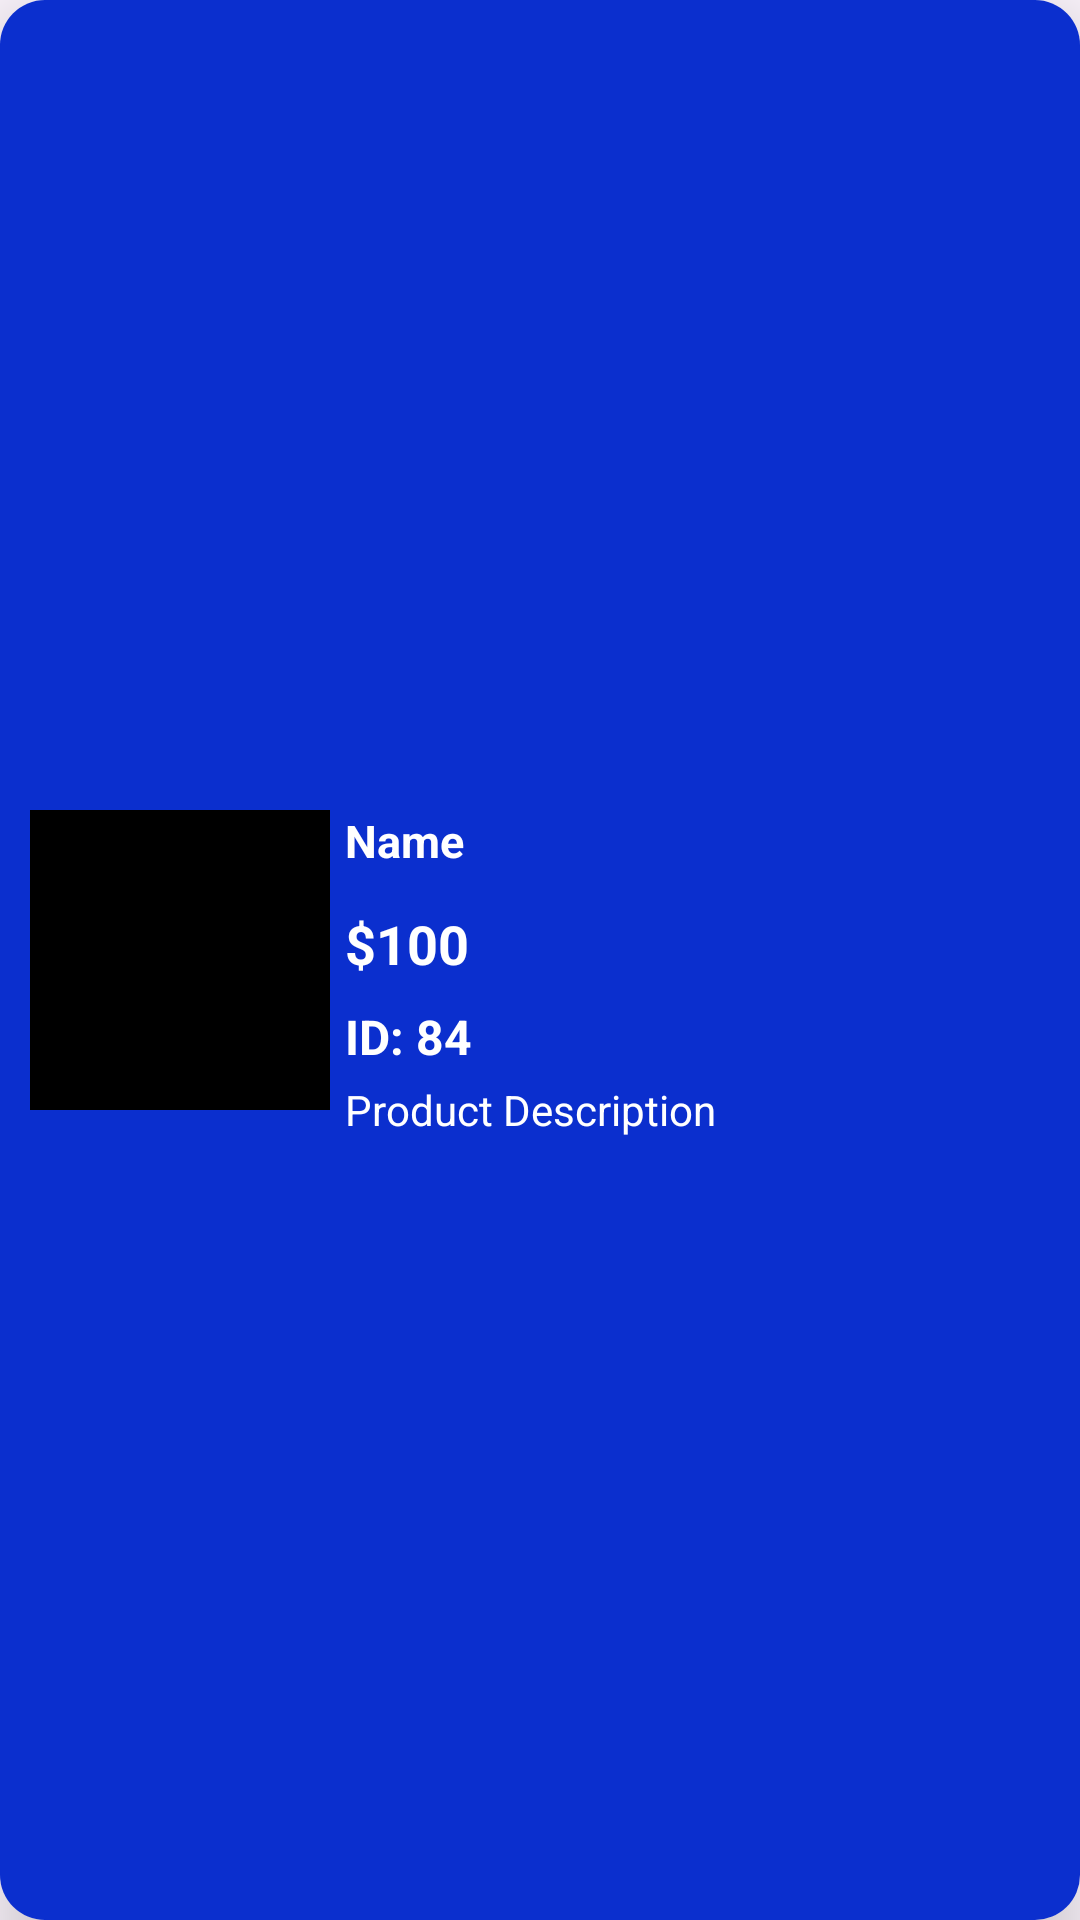

The Android layout XML behind this screen, and the referenced resources:
<!-- AndroidManifest.xml: application theme Theme.Arafat_73_REST01 -->
<!-- res/layout/product_list.xml -->
<?xml version="1.0" encoding="utf-8"?>
<androidx.cardview.widget.CardView xmlns:android="http://schemas.android.com/apk/res/android"
    xmlns:tools="http://schemas.android.com/tools"
    android:layout_width="match_parent"
    xmlns:app="http://schemas.android.com/apk/res-auto"
    app:cardElevation="15dp"
    app:cardCornerRadius="15dp"
    android:layout_marginTop="10dp"
    android:layout_marginHorizontal="10dp"
    android:layout_height="wrap_content">

    <androidx.constraintlayout.widget.ConstraintLayout
        android:layout_width="382dp"
        android:background="#0B2FCE"
        android:layout_height="match_parent"
        android:padding="10dp">

        <ImageView
            android:id="@+id/productImage"
            android:layout_width="100dp"
            android:layout_height="100dp"
            android:src="@color/black"
            app:layout_constraintBottom_toBottomOf="parent"
            app:layout_constraintStart_toStartOf="parent"
            app:layout_constraintTop_toTopOf="parent" />


        <TextView
            android:id="@+id/nametxt"
            android:layout_width="0dp"
            android:layout_height="wrap_content"
            android:layout_marginHorizontal="5dp"
            android:text="Name"
            android:textSize="15sp"
            android:textStyle="bold"
            android:textColor="@color/white"
            app:layout_constraintEnd_toEndOf="parent"
            app:layout_constraintHorizontal_bias="1.0"
            app:layout_constraintStart_toEndOf="@+id/productImage"
            app:layout_constraintTop_toTopOf="@+id/productImage"
            tools:ignore="TextViewEdits" />

        <TextView
            android:id="@+id/pricetxt"
            android:layout_width="wrap_content"
            android:layout_height="wrap_content"
            android:layout_marginTop="12dp"
            android:text="$100"
            android:textColor="@color/white"
            android:textSize="18sp"
            android:textStyle="bold"
            app:layout_constraintBottom_toBottomOf="parent"
            app:layout_constraintEnd_toEndOf="@+id/nametxt"
            app:layout_constraintHorizontal_bias="0.0"
            app:layout_constraintStart_toStartOf="@+id/nametxt"
            app:layout_constraintTop_toBottomOf="@+id/nametxt"
            app:layout_constraintVertical_bias="0.0" />

        <TextView
            android:id="@+id/idTxt"
            android:layout_width="wrap_content"
            android:layout_height="wrap_content"
            android:layout_marginTop="8dp"
            android:text="ID: 84"
            android:textColor="@color/white"
            android:textSize="16sp"
            android:textStyle="bold"
            app:layout_constraintStart_toStartOf="@+id/nametxt"
            app:layout_constraintTop_toBottomOf="@+id/pricetxt" />

        <TextView
            android:id="@+id/descriptionTxt"
            android:layout_width="0dp"
            android:layout_height="wrap_content"
            android:layout_marginTop="4dp"
            android:text="Product Description"
            android:textColor="@color/white"
            android:textSize="14sp"
            app:layout_constraintEnd_toEndOf="parent"
            app:layout_constraintStart_toStartOf="@+id/nametxt"
            app:layout_constraintTop_toBottomOf="@+id/idTxt" />

    </androidx.constraintlayout.widget.ConstraintLayout>
</androidx.cardview.widget.CardView>
<!-- resources referenced by this layout -->
<resources>
  <style name="Theme.Arafat_73_REST01" parent="Base.Theme.Arafat_73_REST01" />
  <style name="Base.Theme.Arafat_73_REST01" parent="Theme.Material3.DayNight.NoActionBar">
          
          
      </style>
  <!-- not gathered from this repository: default colours our renderer supplied (Android Studio template values) -->
  <color name="black">#FF000000</color>
  <color name="white">#FFFFFFFF</color>
</resources>
